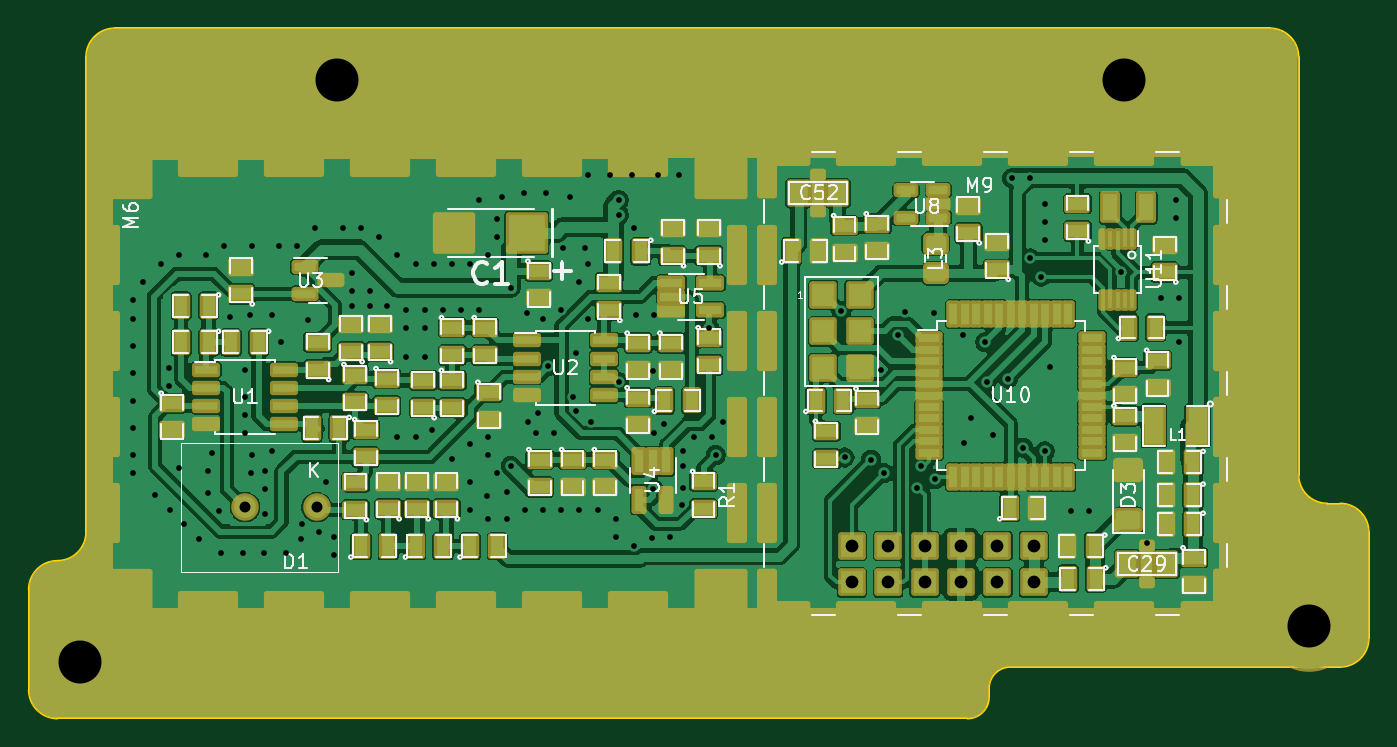
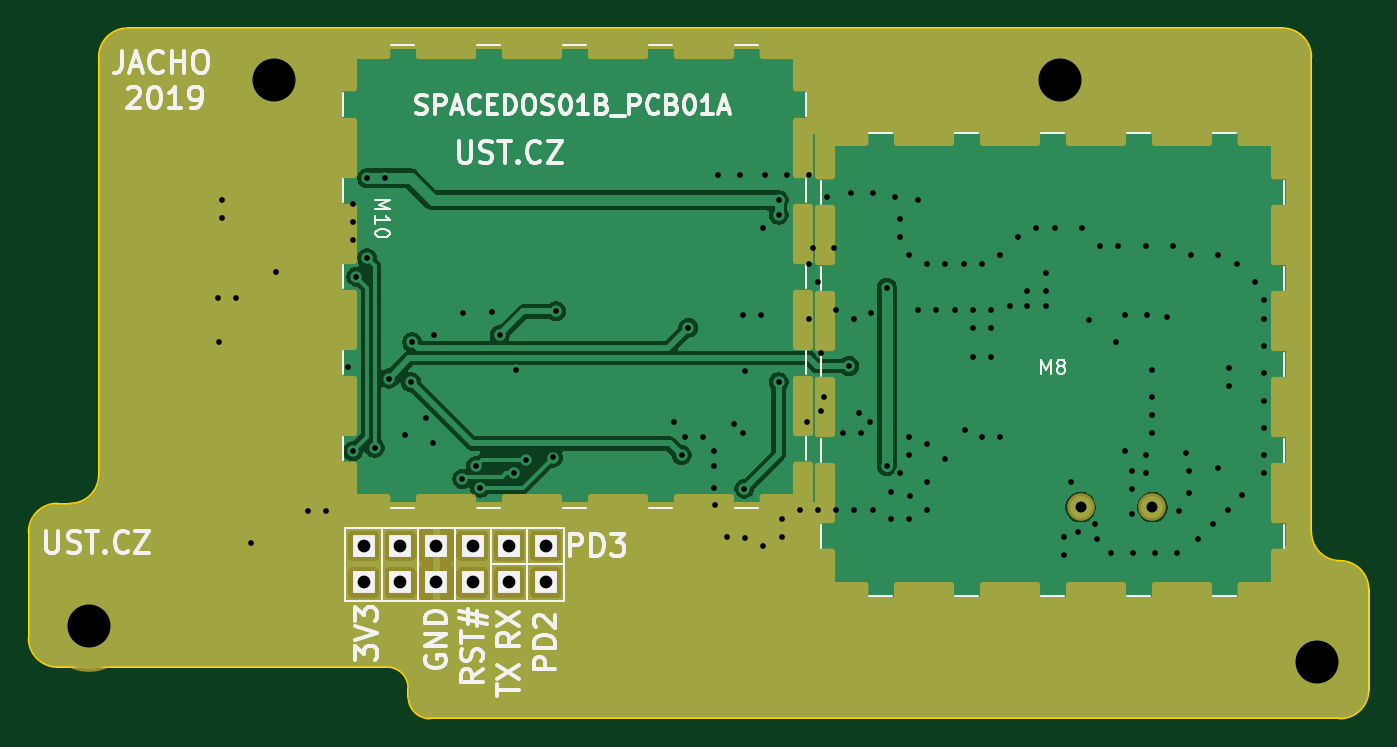
Circuit board: 10 layer files. Board 93.5 x 48.2 mm.
- bottom_copper: SPACEDOS01B-B_Cu.gbr (86060 bytes)
- bottom_mask: SPACEDOS01B-B_Mask.gbr (16751 bytes)
- paste: SPACEDOS01B-B_Paste.gbr (2176 bytes)
- bottom_silk: SPACEDOS01B-B_Silkscreen.gbr (38360 bytes)
- outline: SPACEDOS01B-Edge_Cuts.gbr (1725 bytes)
- top_copper: SPACEDOS01B-F_Cu.gbr (268034 bytes)
- top_mask: SPACEDOS01B-F_Mask.gbr (26247 bytes)
- top_silk: SPACEDOS01B-F_Silkscreen.gbr (55850 bytes)
- drill: SPACEDOS01B-NPTH_drill.drl (291 bytes)
- drill: SPACEDOS01B-PTH_drill.drl (3752 bytes)

=== bottom_copper: SPACEDOS01B-B_Cu.gbr (86060 bytes, source omitted) ===
=== bottom_mask: SPACEDOS01B-B_Mask.gbr (16751 bytes, source omitted) ===
=== paste: SPACEDOS01B-B_Paste.gbr ===
%TF.GenerationSoftware,KiCad,Pcbnew,9.0.6+1*%
%TF.CreationDate,2025-12-15T16:07:42+00:00*%
%TF.ProjectId,SPACEDOS01,53504143-4544-44f5-9330-312e6b696361,B*%
%TF.SameCoordinates,Original*%
%TF.FileFunction,Paste,Bot*%
%TF.FilePolarity,Positive*%
%FSLAX46Y46*%
G04 Gerber Fmt 4.6, Leading zero omitted, Abs format (unit mm)*
G04 Created by KiCad (PCBNEW 9.0.6+1) date 2025-12-15 16:07:42*
%MOMM*%
%LPD*%
G01*
G04 APERTURE LIST*
%ADD10R,1.000000X1.000000*%
%ADD11R,2.300000X1.000000*%
%ADD12R,3.800000X1.000000*%
%ADD13R,1.000000X2.300000*%
%ADD14R,1.000000X3.800000*%
G04 APERTURE END LIST*
D10*
%TO.C,M10*%
X131930527Y-114037654D03*
D11*
X133580527Y-114037654D03*
D12*
X138830527Y-114037654D03*
X144830527Y-114037654D03*
X150830527Y-114037654D03*
X156830527Y-114037654D03*
D11*
X162080527Y-114037654D03*
D10*
X163730527Y-114037654D03*
D13*
X131930527Y-112387654D03*
X163730527Y-112387654D03*
D14*
X131930527Y-107137654D03*
X163730527Y-107137654D03*
X131930527Y-101137654D03*
X163730527Y-101137654D03*
X131930527Y-95137654D03*
X163730527Y-95137654D03*
X131930527Y-89137654D03*
X163730527Y-89137654D03*
D13*
X131930527Y-83887654D03*
X163730527Y-83887654D03*
D10*
X131930527Y-82237654D03*
D11*
X133580527Y-82237654D03*
D12*
X138830527Y-82237654D03*
X144830527Y-82237654D03*
X150830527Y-82237654D03*
X156830527Y-82237654D03*
D11*
X162080527Y-82237654D03*
D10*
X163730527Y-82237654D03*
%TD*%
%TO.C,M8*%
X98567627Y-88346353D03*
D13*
X98567627Y-89996353D03*
D14*
X98567627Y-95246353D03*
X98567627Y-101246353D03*
X98567627Y-107246353D03*
X98567627Y-113246353D03*
D13*
X98567627Y-118496353D03*
D10*
X98567627Y-120146353D03*
D11*
X100217627Y-88346353D03*
X100217627Y-120146353D03*
D12*
X105467627Y-88346353D03*
X105467627Y-120146353D03*
X111467627Y-88346353D03*
X111467627Y-120146353D03*
X117467627Y-88346353D03*
X117467627Y-120146353D03*
X123467627Y-88346353D03*
X123467627Y-120146353D03*
D11*
X128717627Y-88346353D03*
X128717627Y-120146353D03*
D10*
X130367627Y-88346353D03*
D13*
X130367627Y-89996353D03*
D14*
X130367627Y-95246353D03*
X130367627Y-101246353D03*
X130367627Y-107246353D03*
X130367627Y-113246353D03*
D13*
X130367627Y-118496353D03*
D10*
X130367627Y-120146353D03*
%TD*%
M02*

=== bottom_silk: SPACEDOS01B-B_Silkscreen.gbr (38360 bytes, source omitted) ===
=== outline: SPACEDOS01B-Edge_Cuts.gbr ===
%TF.GenerationSoftware,KiCad,Pcbnew,9.0.6+1*%
%TF.CreationDate,2025-12-15T16:07:42+00:00*%
%TF.ProjectId,SPACEDOS01,53504143-4544-44f5-9330-312e6b696361,B*%
%TF.SameCoordinates,Original*%
%TF.FileFunction,Profile,NP*%
%FSLAX46Y46*%
G04 Gerber Fmt 4.6, Leading zero omitted, Abs format (unit mm)*
G04 Created by KiCad (PCBNEW 9.0.6+1) date 2025-12-15 16:07:42*
%MOMM*%
%LPD*%
G01*
G04 APERTURE LIST*
%TA.AperFunction,Profile*%
%ADD10C,0.150000*%
%TD*%
G04 APERTURE END LIST*
D10*
X96434527Y-82811653D02*
G75*
G02*
X98434527Y-80811727I1999973J-47D01*
G01*
X92434527Y-119971653D02*
G75*
G02*
X94434527Y-117971727I1999973J-47D01*
G01*
X94434527Y-128971653D02*
G75*
G02*
X92434547Y-126971653I-27J1999953D01*
G01*
X94434527Y-128971653D02*
X157934527Y-128971653D01*
X96434527Y-82811653D02*
X96434527Y-115971653D01*
X92434527Y-119971653D02*
X92434527Y-126971653D01*
X159434527Y-126871653D02*
X159434527Y-127471653D01*
X159434527Y-126871653D02*
G75*
G02*
X160934527Y-125371727I1499973J-47D01*
G01*
X159434527Y-127471653D02*
G75*
G02*
X157934527Y-128971727I-1500027J-47D01*
G01*
X96434527Y-115971653D02*
G75*
G02*
X94434527Y-117971727I-2000027J-47D01*
G01*
X181034528Y-82811653D02*
X181034527Y-111971653D01*
X185934527Y-115971653D02*
X185934527Y-123371653D01*
X183934527Y-125371653D02*
X160934527Y-125371653D01*
X185934527Y-123371653D02*
G75*
G02*
X183934527Y-125371727I-2000027J-47D01*
G01*
X183934527Y-113971653D02*
X183034528Y-113971653D01*
X183034528Y-113971653D02*
G75*
G02*
X181034547Y-111971653I-28J1999953D01*
G01*
X98434527Y-80811653D02*
X179034528Y-80811653D01*
X183934527Y-113971653D02*
G75*
G02*
X185934547Y-115971653I-27J-2000047D01*
G01*
X179034528Y-80811653D02*
G75*
G02*
X181034547Y-82811653I-28J-2000047D01*
G01*
M02*

=== top_copper: SPACEDOS01B-F_Cu.gbr (268034 bytes, source omitted) ===
=== top_mask: SPACEDOS01B-F_Mask.gbr (26247 bytes, source omitted) ===
=== top_silk: SPACEDOS01B-F_Silkscreen.gbr (55850 bytes, source omitted) ===
=== drill: SPACEDOS01B-NPTH_drill.drl ===
M48
; DRILL file {KiCad 9.0.6+1} date 2025-12-15T16:07:42+0000
; FORMAT={3:3/ absolute / metric / suppress leading zeros}
; #@! TF.CreationDate,2025-12-15T16:07:42+00:00
; #@! TF.GenerationSoftware,Kicad,Pcbnew,9.0.6+1
; #@! TF.FileFunction,NonPlated,1,2,NPTH
FMAT,2
METRIC,TZ
%
G90
G05
M30

=== drill: SPACEDOS01B-PTH_drill.drl ===
M48
; DRILL file {KiCad 9.0.6+1} date 2025-12-15T16:07:42+0000
; FORMAT={3:3/ absolute / metric / suppress leading zeros}
; #@! TF.CreationDate,2025-12-15T16:07:42+00:00
; #@! TF.GenerationSoftware,Kicad,Pcbnew,9.0.6+1
; #@! TF.FileFunction,Plated,1,2,PTH
FMAT,2
METRIC,TZ
; #@! TA.AperFunction,Plated,PTH,ViaDrill
T1C0.400
; #@! TA.AperFunction,Plated,PTH,ComponentDrill
T2C0.762
; #@! TA.AperFunction,Plated,PTH,ComponentDrill
T3C0.889
; #@! TA.AperFunction,Plated,PTH,ComponentDrill
T4C3.000
%
G90
G05
T1
X99736Y-99801
X99736Y-101071
X99736Y-102976
X99736Y-104881
X99736Y-106786
X99736Y-110596
X99736Y-108691
X99736Y-111866
X100371Y-98531
X101260Y-113390
X101641Y-97261
X102182Y-104494
X102182Y-105764
X102276Y-114406
X102911Y-96626
X102911Y-111472
X103292Y-115422
X104308Y-116438
X104816Y-96626
X104935Y-111722
X104935Y-113222
X105185Y-110472
X105685Y-114472
X105832Y-117454
X106086Y-95991
X106500Y-100938
X107356Y-117454
X107515Y-109047
X107516Y-104621
X107516Y-106526
X107516Y-107796
X107864Y-100811
X107953Y-111854
X107991Y-95991
X107991Y-110596
X108880Y-117454
X108935Y-111722
X108935Y-112972
X108935Y-114722
X109421Y-100811
X109421Y-110336
X109896Y-95991
X110056Y-102716
X110404Y-117454
X111166Y-95991
X111420Y-116438
X111509Y-115410
X111928Y-101198
X112436Y-94721
X112685Y-115972
X113185Y-112472
X113706Y-116311
X113706Y-117581
X114341Y-94721
X114976Y-97896
X114976Y-99166
X114976Y-100222
X115611Y-94721
X116246Y-99166
X116246Y-100222
X116881Y-95356
X117435Y-100222
X118151Y-96626
X118151Y-109326
X118786Y-100436
X118786Y-101706
X118786Y-103738
X119421Y-97261
X119421Y-109326
X120056Y-101706
X120056Y-103738
X120056Y-100436
X120564Y-108818
X120691Y-97261
X121326Y-100436
X121961Y-97261
X121961Y-110850
X122596Y-100436
X123231Y-109834
X123231Y-97261
X123231Y-112501
X123231Y-114406
X123866Y-92816
X123866Y-100436
X124435Y-113472
X124501Y-96626
X124501Y-109326
X124501Y-110596
X124501Y-115041
X125136Y-94086
X125136Y-95356
X125136Y-111866
X125479Y-92550
X125771Y-113136
X125771Y-115041
X126058Y-98906
X126058Y-111352
X127003Y-92296
X127041Y-114406
X127168Y-100690
X127257Y-108298
X127836Y-109066
X127963Y-107669
X128311Y-101071
X128311Y-114406
X128527Y-92296
X128692Y-104373
X129106Y-109066
X129581Y-100436
X129581Y-114406
X129708Y-96118
X130216Y-92562
X130414Y-106526
X130624Y-107548
X130630Y-103478
X130851Y-98531
X130851Y-114406
X131232Y-96118
X131486Y-97261
X131486Y-91038
X131486Y-101071
X131646Y-108266
X132121Y-114406
X133010Y-91038
X133391Y-115041
X133391Y-116311
X133607Y-92804
X133607Y-93820
X133607Y-105504
X134534Y-91038
X134661Y-94721
X134661Y-116946
X134821Y-100811
X135945Y-116412
X135964Y-104748
X135989Y-112927
X136091Y-100811
X136091Y-109066
X136312Y-91038
X136726Y-108431
X137201Y-116311
X137836Y-91038
X138032Y-114095
X138090Y-110342
X138090Y-111358
X138090Y-112882
X138852Y-109326
X139901Y-101706
X140122Y-109326
X140376Y-110596
X140884Y-108310
X149139Y-100563
X149355Y-110761
X151200Y-110905
X151933Y-104627
X152080Y-111848
X153076Y-102214
X153571Y-100614
X154435Y-112870
X154718Y-111370
X155616Y-100690
X155673Y-112267
X157648Y-102214
X157685Y-109722
X158185Y-107972
X159172Y-102722
X159265Y-105508
X159685Y-109222
X160785Y-105250
X161039Y-91280
X161801Y-110076
X162309Y-91280
X162309Y-96868
X163071Y-98138
X163325Y-93058
X163325Y-94328
X163325Y-95598
X163325Y-110330
X163685Y-104472
X165185Y-114472
X166435Y-114472
X168677Y-97820
X170435Y-116722
X171453Y-99662
X172469Y-92804
X172469Y-94074
X172685Y-102722
X172723Y-99662
T2
X107525Y-114222
X112525Y-114222
T3
X149863Y-116934
X149863Y-119474
X152403Y-116934
X152403Y-119474
X154943Y-116934
X154943Y-119474
X157483Y-116934
X157483Y-119474
X160023Y-116934
X160023Y-119474
X162563Y-116934
X162563Y-119474
T4
X96015Y-125062
X113935Y-84422
X168825Y-84422
X181745Y-122522
M30
